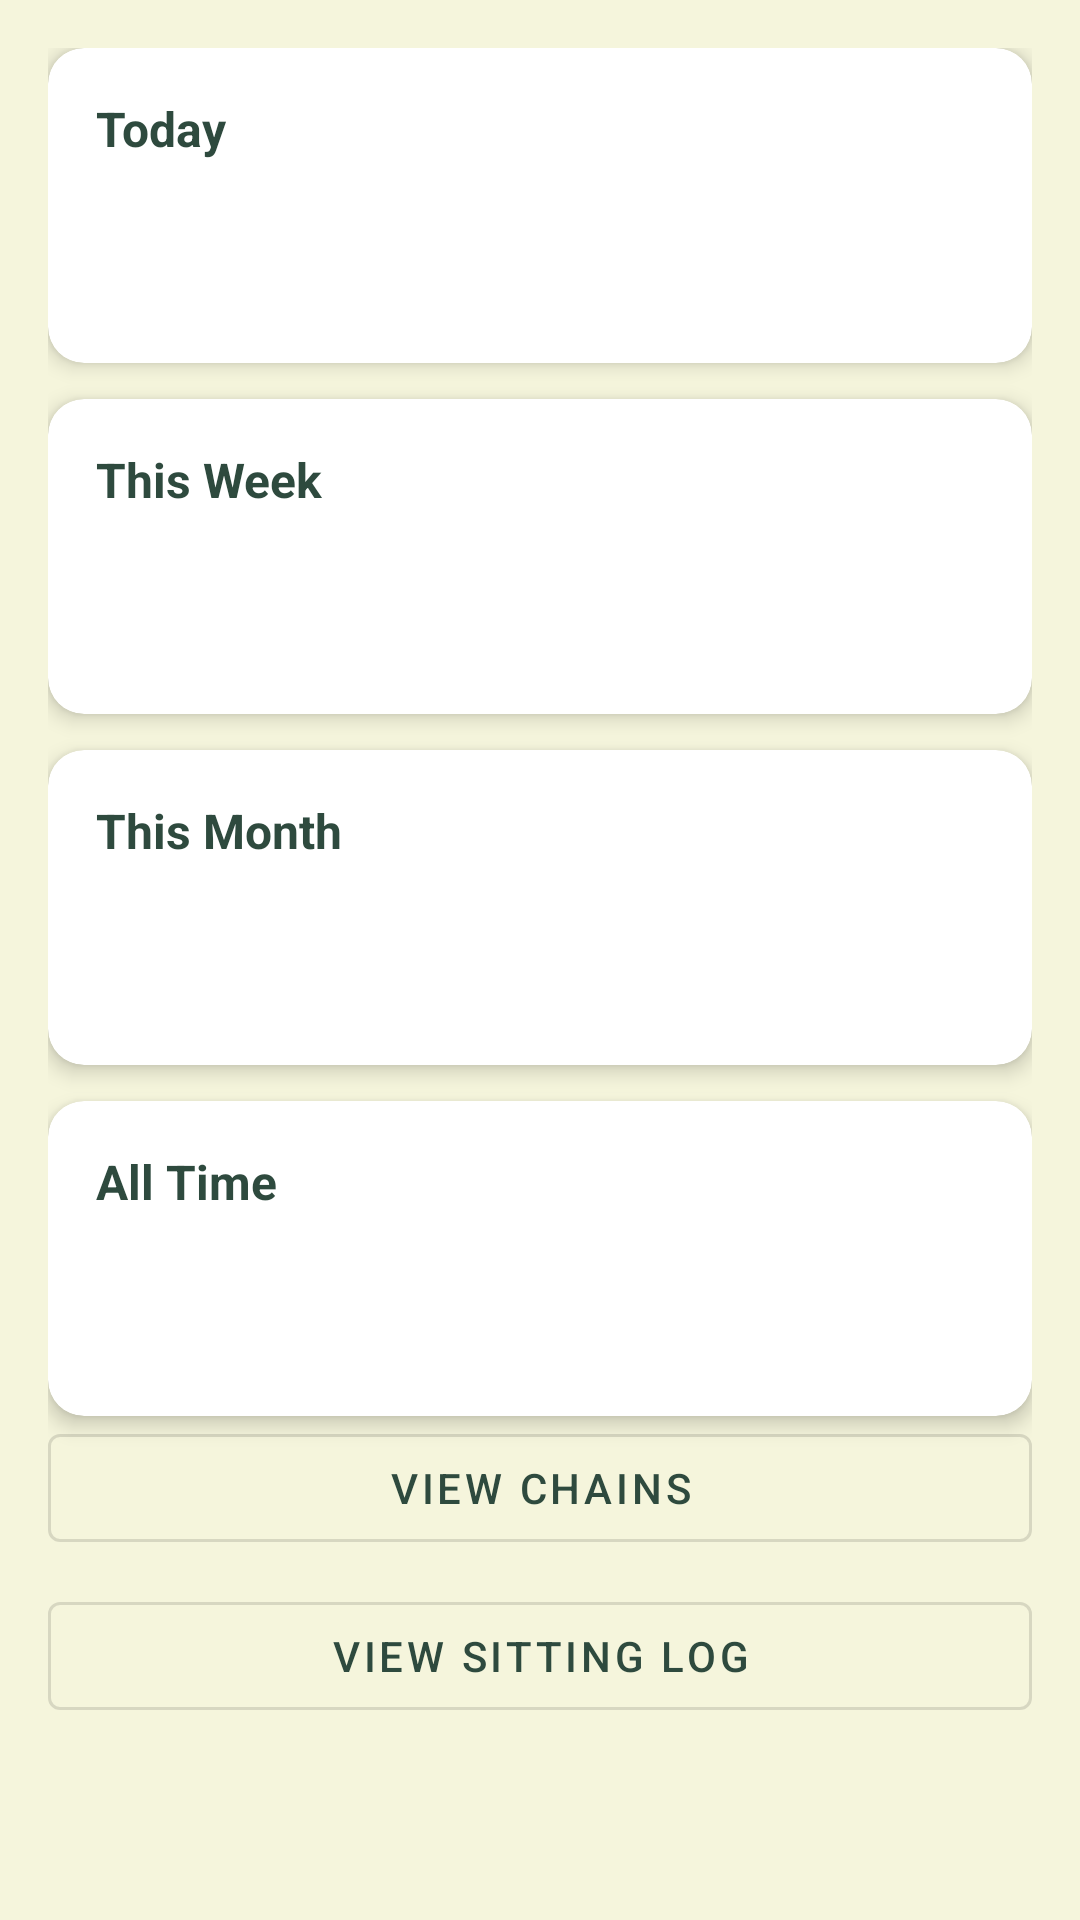

Write the Android layout XML for this screen, with the resource values it uses.
<!-- AndroidManifest.xml: application theme Theme.MyMeditation -->
<!-- res/layout/activity_statistics.xml -->
<?xml version="1.0" encoding="utf-8"?>
<ScrollView xmlns:android="http://schemas.android.com/apk/res/android"
    android:layout_width="match_parent"
    android:layout_height="match_parent"
    android:fillViewport="true">

    <LinearLayout
        android:layout_width="match_parent"
        android:layout_height="wrap_content"
        android:orientation="vertical"
        android:padding="16dp">

        <com.google.android.material.card.MaterialCardView
            android:layout_width="match_parent"
            android:layout_height="wrap_content"
            android:layout_marginBottom="12dp"
            app:cardCornerRadius="12dp"
            app:cardElevation="4dp"
            xmlns:app="http://schemas.android.com/apk/res-auto">

            <LinearLayout
                android:layout_width="match_parent"
                android:layout_height="wrap_content"
                android:orientation="vertical"
                android:padding="16dp">

                <TextView
                    android:layout_width="wrap_content"
                    android:layout_height="wrap_content"
                    android:text="@string/today"
                    android:textSize="16sp"
                    android:textStyle="bold"
                    android:textColor="@color/meditation_primary" />

                <TextView
                    android:id="@+id/txtTodayTime"
                    android:layout_width="wrap_content"
                    android:layout_height="wrap_content"
                    android:textSize="24sp"
                    android:textStyle="bold"
                    android:textColor="@color/meditation_text" />

                <TextView
                    android:id="@+id/txtTodayCount"
                    android:layout_width="wrap_content"
                    android:layout_height="wrap_content"
                    android:textSize="14sp"
                    android:textColor="@color/meditation_text" />
            </LinearLayout>
        </com.google.android.material.card.MaterialCardView>

        <com.google.android.material.card.MaterialCardView
            android:layout_width="match_parent"
            android:layout_height="wrap_content"
            android:layout_marginBottom="12dp"
            app:cardCornerRadius="12dp"
            app:cardElevation="4dp"
            xmlns:app="http://schemas.android.com/apk/res-auto">

            <LinearLayout
                android:layout_width="match_parent"
                android:layout_height="wrap_content"
                android:orientation="vertical"
                android:padding="16dp">

                <TextView
                    android:layout_width="wrap_content"
                    android:layout_height="wrap_content"
                    android:text="@string/this_week"
                    android:textSize="16sp"
                    android:textStyle="bold"
                    android:textColor="@color/meditation_primary" />

                <TextView
                    android:id="@+id/txtWeekTime"
                    android:layout_width="wrap_content"
                    android:layout_height="wrap_content"
                    android:textSize="24sp"
                    android:textStyle="bold"
                    android:textColor="@color/meditation_text" />

                <TextView
                    android:id="@+id/txtWeekCount"
                    android:layout_width="wrap_content"
                    android:layout_height="wrap_content"
                    android:textSize="14sp"
                    android:textColor="@color/meditation_text" />
            </LinearLayout>
        </com.google.android.material.card.MaterialCardView>

        <com.google.android.material.card.MaterialCardView
            android:layout_width="match_parent"
            android:layout_height="wrap_content"
            android:layout_marginBottom="12dp"
            app:cardCornerRadius="12dp"
            app:cardElevation="4dp"
            xmlns:app="http://schemas.android.com/apk/res-auto">

            <LinearLayout
                android:layout_width="match_parent"
                android:layout_height="wrap_content"
                android:orientation="vertical"
                android:padding="16dp">

                <TextView
                    android:layout_width="wrap_content"
                    android:layout_height="wrap_content"
                    android:text="@string/this_month"
                    android:textSize="16sp"
                    android:textStyle="bold"
                    android:textColor="@color/meditation_primary" />

                <TextView
                    android:id="@+id/txtMonthTime"
                    android:layout_width="wrap_content"
                    android:layout_height="wrap_content"
                    android:textSize="24sp"
                    android:textStyle="bold"
                    android:textColor="@color/meditation_text" />

                <TextView
                    android:id="@+id/txtMonthCount"
                    android:layout_width="wrap_content"
                    android:layout_height="wrap_content"
                    android:textSize="14sp"
                    android:textColor="@color/meditation_text" />
            </LinearLayout>
        </com.google.android.material.card.MaterialCardView>

        <com.google.android.material.card.MaterialCardView
            android:layout_width="match_parent"
            android:layout_height="wrap_content"
            app:cardCornerRadius="12dp"
            app:cardElevation="4dp"
            xmlns:app="http://schemas.android.com/apk/res-auto">

            <LinearLayout
                android:layout_width="match_parent"
                android:layout_height="wrap_content"
                android:orientation="vertical"
                android:padding="16dp">

                <TextView
                    android:layout_width="wrap_content"
                    android:layout_height="wrap_content"
                    android:text="@string/all_time"
                    android:textSize="16sp"
                    android:textStyle="bold"
                    android:textColor="@color/meditation_primary" />

                <TextView
                    android:id="@+id/txtAllTimeTime"
                    android:layout_width="wrap_content"
                    android:layout_height="wrap_content"
                    android:textSize="24sp"
                    android:textStyle="bold"
                    android:textColor="@color/meditation_text" />

                <TextView
                    android:id="@+id/txtAllTimeCount"
                    android:layout_width="wrap_content"
                    android:layout_height="wrap_content"
                    android:textSize="14sp"
                    android:textColor="@color/meditation_text" />
            </LinearLayout>
        </com.google.android.material.card.MaterialCardView>

        <com.google.android.material.button.MaterialButton
            android:id="@+id/btnViewChains"
            android:layout_width="match_parent"
            android:layout_height="wrap_content"
            android:text="@string/view_chains"
            style="@style/Widget.MaterialComponents.Button.OutlinedButton"
            android:layout_marginBottom="8dp" />

        
        <com.google.android.material.button.MaterialButton
            android:id="@+id/btnViewLog"
            android:layout_width="match_parent"
            android:layout_height="wrap_content"
            android:text="@string/view_sitting_log"
            style="@style/Widget.MaterialComponents.Button.OutlinedButton"
            android:layout_marginBottom="8dp" />

    </LinearLayout>
</ScrollView>
<!-- resources referenced by this layout -->
<resources>
  <color name="meditation_primary">#FF2E4A3E</color>
  <color name="meditation_text">#FF2E4A3E</color>
  <string name="all_time">All Time</string>
  <string name="this_month">This Month</string>
  <string name="this_week">This Week</string>
  <string name="today">Today</string>
  <string name="view_chains">View Chains</string>
  <string name="view_sitting_log">View Sitting Log</string>
  <style name="Theme.MyMeditation" parent="Theme.MaterialComponents.DayNight.DarkActionBar">
          <item name="colorPrimary">@color/meditation_primary</item>
          <item name="colorPrimaryDark">@color/meditation_primary_dark</item>
          <item name="colorAccent">@color/meditation_accent</item>
          <item name="android:windowBackground">@color/meditation_bg</item>
          <item name="android:textColorPrimary">@color/meditation_text</item>
          <item name="android:textColorSecondary">@color/meditation_text</item>
          <item name="android:textColorHint">@color/meditation_text</item>
          <item name="alertDialogTheme">@style/Theme.MyMeditation.AlertDialog</item>
      </style>
  <color name="meditation_primary_dark">#FF1B3328</color>
  <color name="meditation_accent">#FF8BC34A</color>
  <color name="meditation_bg">#FFF5F5DC</color>
  <style name="Theme.MyMeditation.AlertDialog" parent="Theme.MaterialComponents.DayNight.Dialog.Alert">
          <item name="colorPrimary">@color/meditation_primary</item>
          <item name="colorAccent">@color/meditation_accent</item>
          <item name="android:background">@color/meditation_bg</item>
          <item name="android:textColorPrimary">@color/meditation_text</item>
          <item name="android:textColorSecondary">@color/meditation_text</item>
      </style>
</resources>
